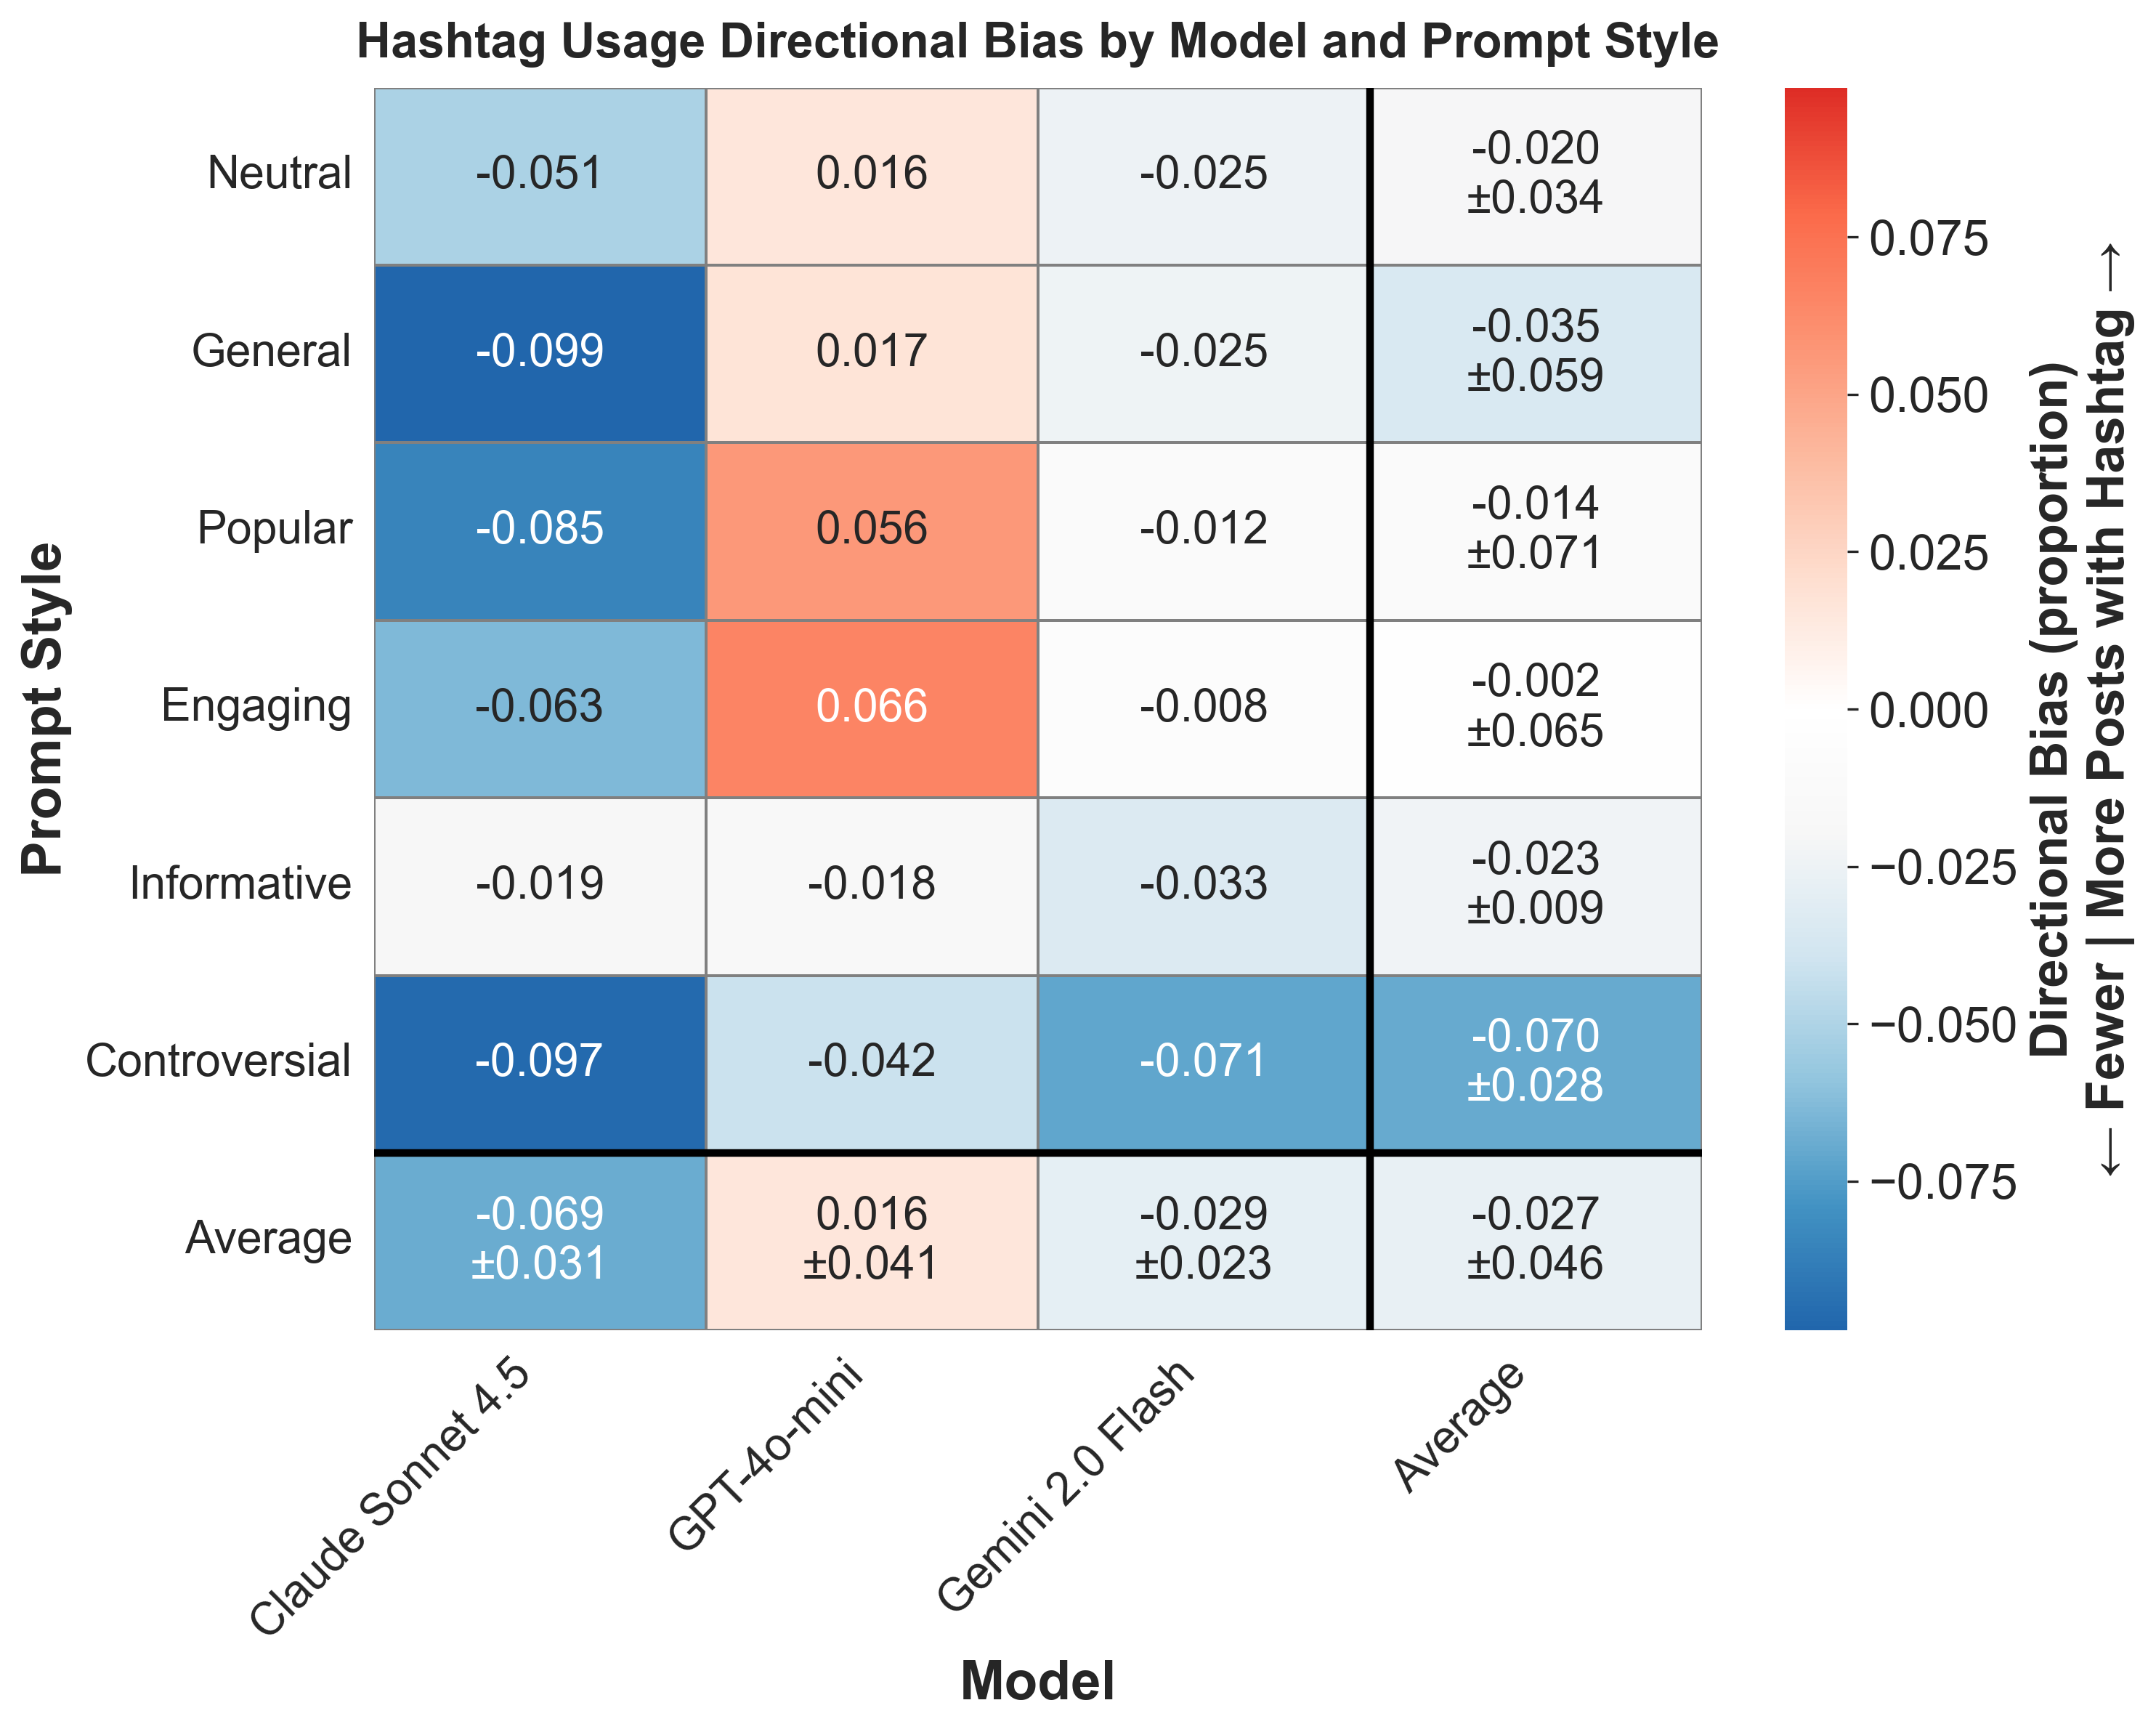

Data behind this chart, as committed beside it:
provider, prompt_style, mean_bias, std_bias, provider_label
anthropic, controversial, -0.09679, , Claude Sonnet 4.5
anthropic, engaging, -0.06348, , Claude Sonnet 4.5
anthropic, general, -0.09871, , Claude Sonnet 4.5
anthropic, informative, -0.01927, , Claude Sonnet 4.5
anthropic, neutral, -0.05117, , Claude Sonnet 4.5
anthropic, popular, -0.08544, , Claude Sonnet 4.5
gemini, controversial, -0.07123, , Gemini 2.0 Flash
gemini, engaging, -0.008409, , Gemini 2.0 Flash
gemini, general, -0.02456, , Gemini 2.0 Flash
gemini, informative, -0.03323, , Gemini 2.0 Flash
gemini, neutral, -0.02501, , Gemini 2.0 Flash
gemini, popular, -0.01154, , Gemini 2.0 Flash
openai, controversial, -0.04164, , GPT-4o-mini
openai, engaging, 0.06589, , GPT-4o-mini
openai, general, 0.01743, , GPT-4o-mini
openai, informative, -0.0177, , GPT-4o-mini
openai, neutral, 0.01595, , GPT-4o-mini
openai, popular, 0.05606, , GPT-4o-mini
